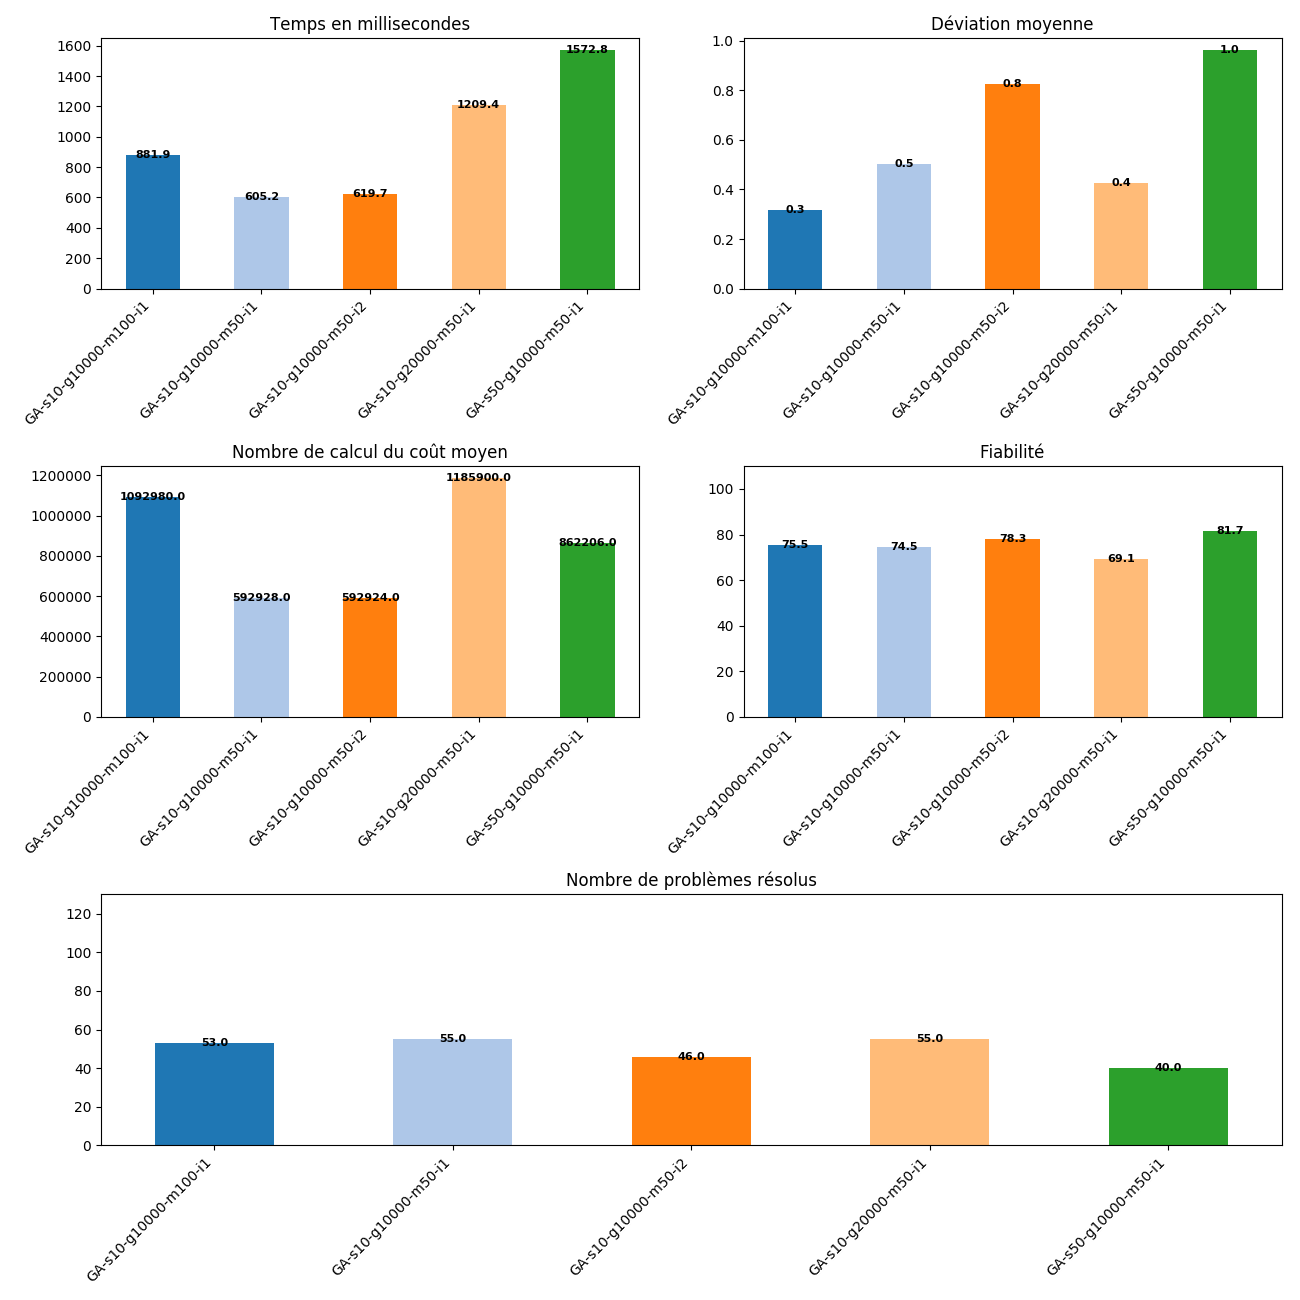

Source data for this figure (header and first rows):
, Temps, Deviation, Cost, Taux, Trouve
GA-s10-g10000-m100-i1, 881938, 0.3186, 1.09298e+06, 75.47, 53
GA-s10-g10000-m50-i1, 605164, 0.5039, 592928, 74.55, 55
GA-s10-g10000-m50-i2, 619673, 0.8271, 592924, 78.26, 46
GA-s10-g20000-m50-i1, 1.20941e+06, 0.4262, 1.1859e+06, 69.09, 55
GA-s50-g10000-m50-i1, 1.57276e+06, 0.9636, 862206, 81.67, 40
